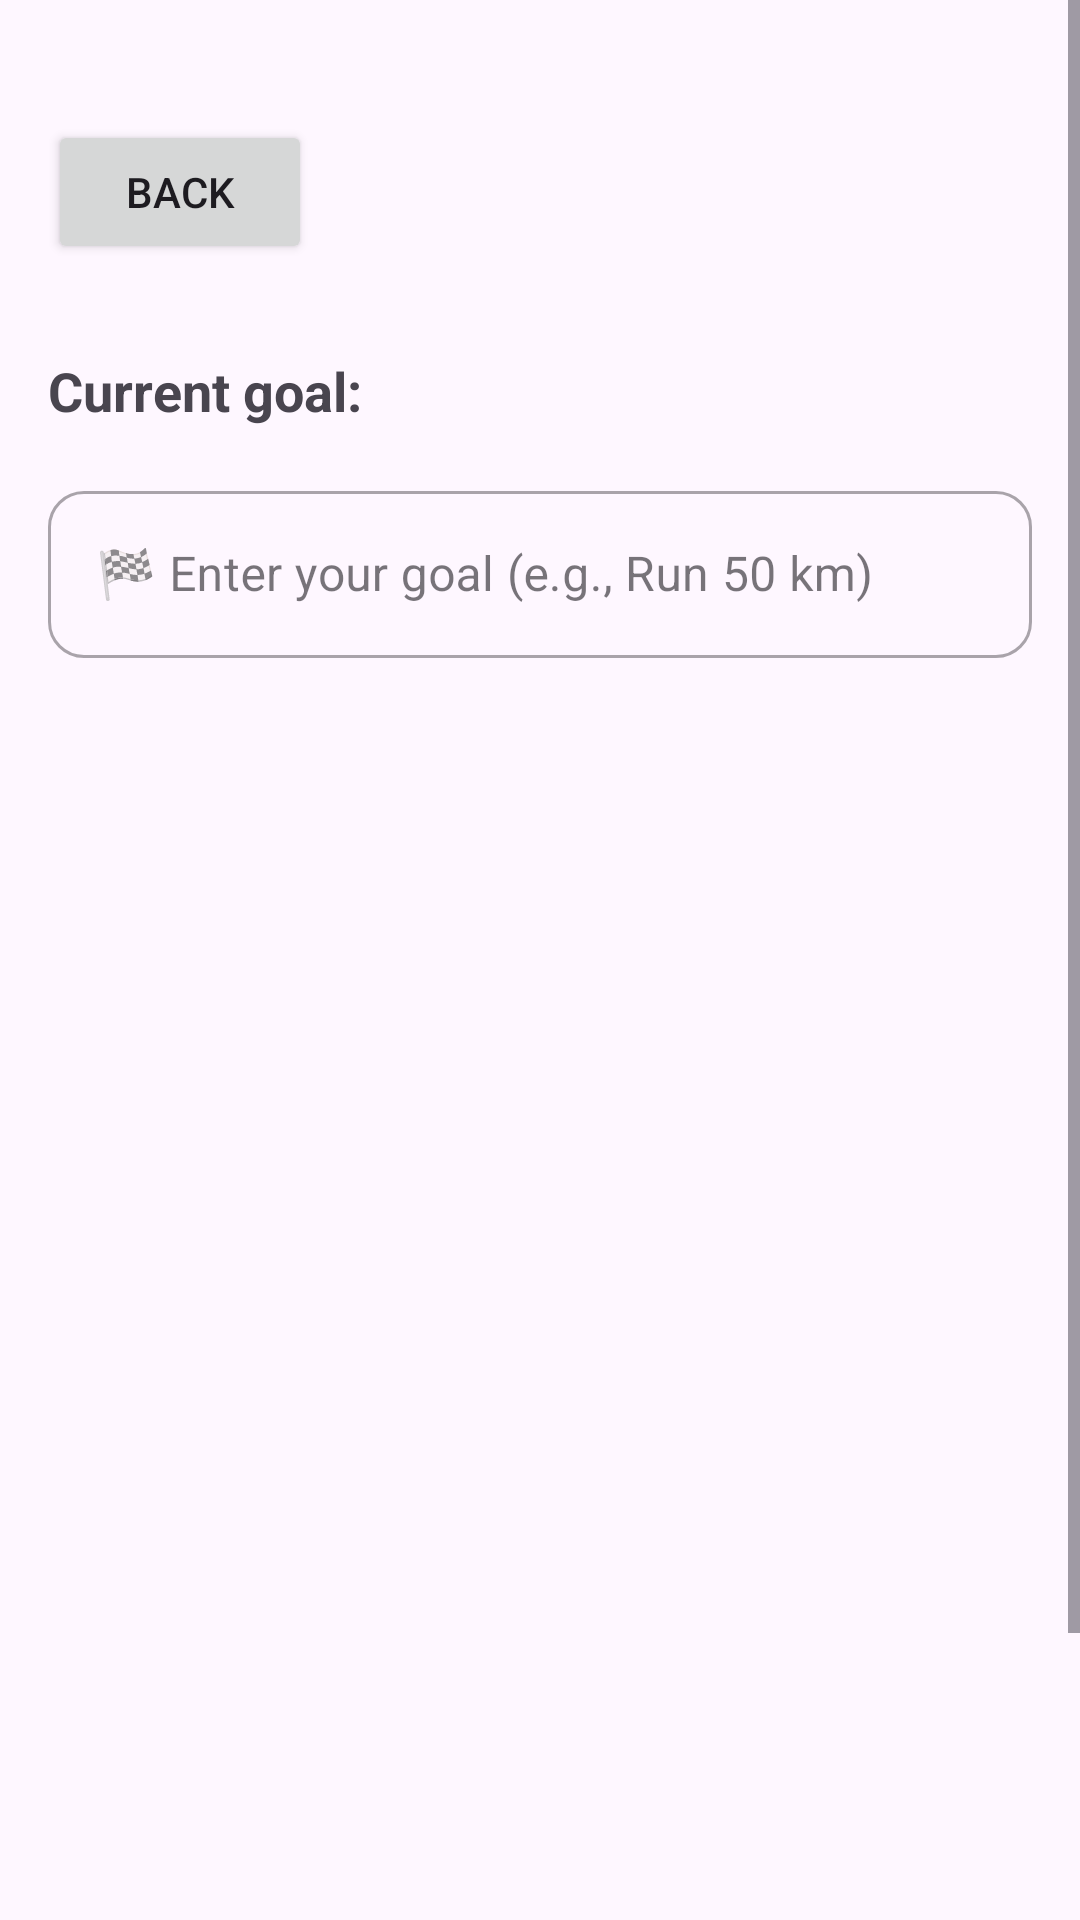

This screen was rendered from an Android layout file. Write that file and the resources it references.
<!-- AndroidManifest.xml: application theme Theme.Parcial2 -->
<!-- res/layout/activity_goal.xml -->
<?xml version="1.0" encoding="utf-8"?>
<ScrollView xmlns:android="http://schemas.android.com/apk/res/android"
    xmlns:app="http://schemas.android.com/apk/res-auto"
    android:layout_width="match_parent"
    android:layout_height="match_parent"
    android:fillViewport="true"
    style="@style/FONDO_LAYOUT"
    android:orientation="vertical"
    android:focusable="true"
    android:focusableInTouchMode="true"
    android:clickable="true">

<LinearLayout
android:orientation="vertical"
android:padding="16dp"
android:layout_width="match_parent"
android:layout_height="wrap_content">


    <Button
        android:id="@+id/backButton"
        android:layout_width="wrap_content"
        android:layout_height="wrap_content"
        android:text="@string/btn_back"
        app:icon="@drawable/icon_back"
        app:cornerRadius="12dp"
        android:layout_marginTop="24dp"

        />


    <TextView
        android:id="@+id/currentGoalText"
        android:layout_width="match_parent"
        android:layout_height="wrap_content"
        android:text="@string/current_goal_label"
        android:textSize="18sp"
        android:textStyle="bold"
        android:paddingBottom="16dp"
        android:layout_marginTop="30dp"/>


    <com.google.android.material.textfield.TextInputLayout
        android:layout_width="match_parent"
        android:layout_height="wrap_content"
        android:layout_marginBottom="12dp"
        android:hint="@string/goal_input_hint"
        style="@style/Widget.MaterialComponents.TextInputLayout.OutlinedBox"

        app:boxCornerRadiusTopStart="12dp"
        app:boxCornerRadiusTopEnd="12dp"
        app:boxCornerRadiusBottomStart="12dp"
        app:boxCornerRadiusBottomEnd="12dp"
        >
        <com.google.android.material.textfield.TextInputEditText
            android:id="@+id/goalInput"
            android:layout_width="match_parent"
            android:layout_height="wrap_content"
            android:inputType="text" />
    </com.google.android.material.textfield.TextInputLayout>




    <com.google.android.material.button.MaterialButton
        android:id="@+id/saveGoalButton"
        android:layout_width="match_parent"
        android:layout_height="55dp"
        android:text="@string/save_goal_button"
        android:textAllCaps="false"
        android:layout_marginTop="450dp"
        android:layout_gravity="center_horizontal"
        android:textColor="#FFF"
        android:elevation="40dp"
        app:icon="@drawable/icon_save"
        app:iconGravity="textStart"
        app:cornerRadius="12dp"
        />

</LinearLayout>
</ScrollView>
<!-- resources referenced by this layout -->
<resources>
  <string name="btn_back">Back</string>
  <string name="current_goal_label">Current goal: </string>
  <string name="goal_input_hint">🏁 Enter your goal (e.g., Run 50 km)</string>
  <string name="save_goal_button">Save Goal</string>
  <style name="FONDO_LAYOUT">
          <item name="android:background">#091526</item>
      </style>
  <style name="Theme.Parcial2" parent="Base.Theme.Parcial2" />
  <style name="Base.Theme.Parcial2" parent="Theme.Material3.DayNight.NoActionBar">
          
          
  
          <item name="colorPrimary">@color/primary</item>
          <item name="colorOnPrimary">@color/on_primary</item>
  
  
      </style>
  <color name="primary">#A2C2FA</color>
  <color name="on_primary">#FFFFFF</color>
</resources>
